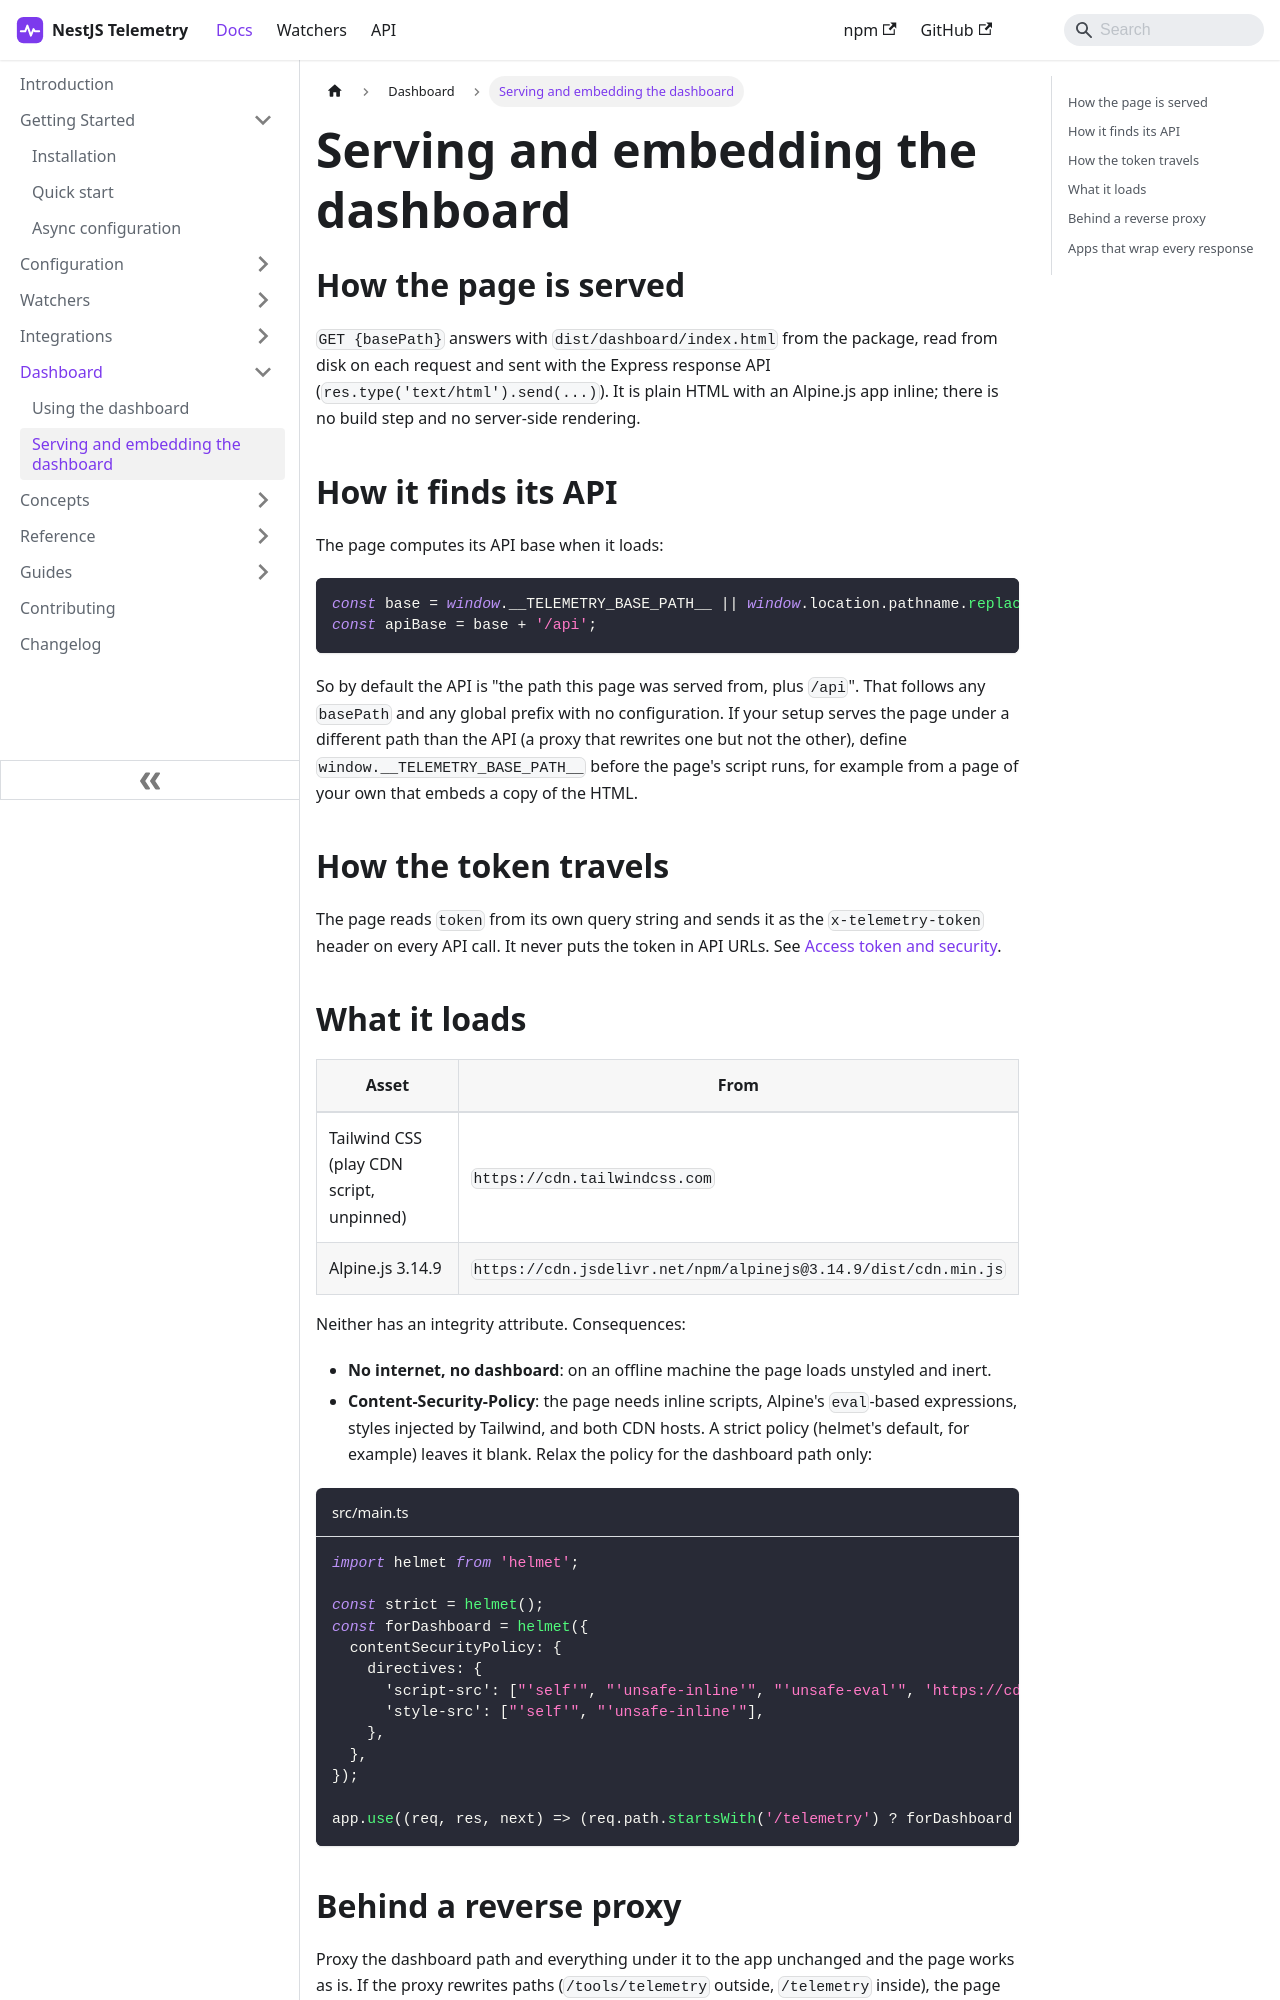

repository: sergiodm92/nestjs-telemetry · page: docs/dashboard/embedding.html · generator: docusaurus

---
title: Serving and embedding the dashboard
description: How the dashboard page is served, how it finds its API and passes the token, what it loads from CDNs, and how to run it behind a proxy or next to a response-wrapping interceptor.
---

## How the page is served

`GET {basePath}` answers with `dist/dashboard/index.html` from the package, read from disk on each request and sent with the Express response API (`res.type('text/html').send(...)`). It is plain HTML with an Alpine.js app inline; there is no build step and no server-side rendering.

## How it finds its API

The page computes its API base when it loads:

```js
const base = window.__TELEMETRY_BASE_PATH__ || window.location.pathname.replace(/\/+$/, '');
const apiBase = base + '/api';
```

So by default the API is "the path this page was served from, plus `/api`". That follows any `basePath` and any global prefix with no configuration. If your setup serves the page under a different path than the API (a proxy that rewrites one but not the other), define `window.__TELEMETRY_BASE_PATH__` before the page's script runs, for example from a page of your own that embeds a copy of the HTML.

## How the token travels

The page reads `token` from its own query string and sends it as the `x-telemetry-token` header on every API call. It never puts the token in API URLs. See [Access token and security](../configuration/security.md).

## What it loads

| Asset | From |
| --- | --- |
| Tailwind CSS (play CDN script, unpinned) | `https://cdn.tailwindcss.com` |
| Alpine.js 3.14.9 | `https://cdn.jsdelivr.net/npm/alpinejs@3.14.9/dist/cdn.min.js` |

Neither has an integrity attribute. Consequences:

- **No internet, no dashboard**: on an offline machine the page loads unstyled and inert.
- **Content-Security-Policy**: the page needs inline scripts, Alpine's `eval`-based expressions, styles injected by Tailwind, and both CDN hosts. A strict policy (helmet's default, for example) leaves it blank. Relax the policy for the dashboard path only:

```ts title="src/main.ts"
import helmet from 'helmet';

const strict = helmet();
const forDashboard = helmet({
  contentSecurityPolicy: {
    directives: {
      'script-src': ["'self'", "'unsafe-inline'", "'unsafe-eval'", 'https://cdn.tailwindcss.com', 'https://cdn.jsdelivr.net'],
      'style-src': ["'self'", "'unsafe-inline'"],
    },
  },
});

app.use((req, res, next) => (req.path.startsWith('/telemetry') ? forDashboard : strict)(req, res, next));
```
